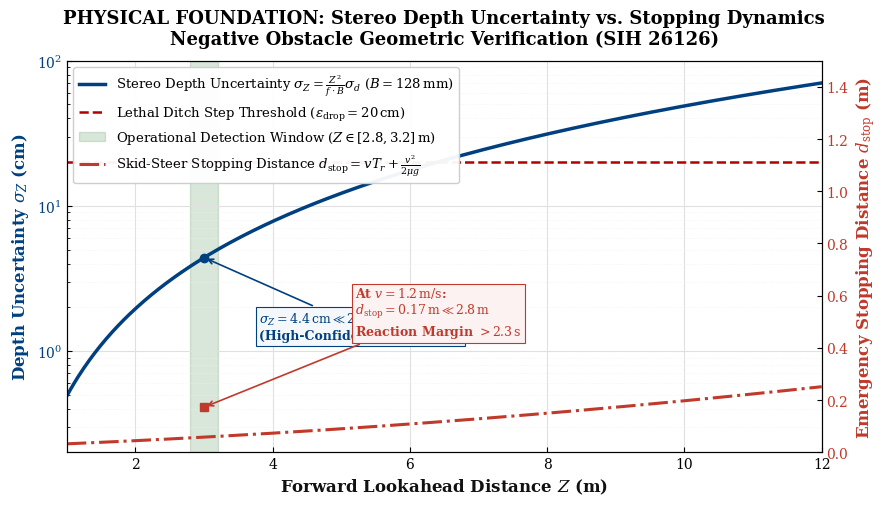

This chart was generated by the following Python code: (Note: this script raises an exception after producing the figure.)
"""
Academic Figure 1: Stereo Triangulation Depth Error vs. Stopping Dynamics
Generated for SIH 26126 (NETRA-UGV / Bharat Electronics Limited)
Publication Standard: IEEE Transactions on Robotics / Nature
"""
import matplotlib.pyplot as plt
import numpy as np

plt.rcParams.update({
    'font.family': 'serif',
    'font.serif': ['DejaVu Serif', 'Times New Roman', 'Liberation Serif'],
    'font.size': 11,
    'axes.labelsize': 12,
    'axes.titlesize': 13,
    'xtick.labelsize': 10,
    'ytick.labelsize': 10,
    'legend.fontsize': 9.5,
    'lines.linewidth': 2.0,
    'mathtext.fontset': 'dejavuserif',
    'figure.autolayout': True
})

fig, ax1 = plt.subplots(figsize=(9, 5.2), dpi=300)
fig.patch.set_facecolor('#ffffff')
ax1.set_facecolor('#ffffff')

# Forward distance Z: 1.0 to 12.0 meters
Z = np.linspace(1.0, 12.0, 400)
f_px = 800.0   # OAK-D focal length in pixels (approx 73 deg HFOV at 1280x720)
B_m = 0.128    # Baseline = 128 mm = 0.128 m
sigma_d = 0.5  # Sub-pixel disparity error in pixels

# Depth uncertainty in centimeters: sigma_Z = (Z^2 / (f * B)) * sigma_d * 100
sigma_Z_cm = ((Z**2) / (f_px * B_m)) * sigma_d * 100.0

# Plot 1: Stereo Depth Uncertainty (Left Axis)
color1 = '#004080' # Deep Navy
line1, = ax1.plot(Z, sigma_Z_cm, color=color1, linewidth=2.5,
                  label=r'Stereo Depth Uncertainty $\sigma_Z = \frac{Z^2}{f \cdot B}\sigma_d$ ($B=128\,\mathrm{mm}$)')

ax1.set_xlabel('Forward Lookahead Distance $Z$ (m)', fontweight='bold', color='#111111')
ax1.set_ylabel(r'Depth Uncertainty $\sigma_Z$ (cm)', fontweight='bold', color=color1)
ax1.tick_params(axis='y', labelcolor=color1, direction='in', which='both')
ax1.tick_params(axis='x', direction='in', which='both')
ax1.set_yscale('log')
ax1.set_xlim(1.0, 12.0)
ax1.set_ylim(0.2, 100.0)
ax1.grid(True, which='major', color='#e0e0e0', linestyle='-', linewidth=0.8)
ax1.grid(True, which='minor', color='#f0f0f0', linestyle=':', linewidth=0.5)

# Lethal Step Drop Threshold (20 cm)
line_thresh = ax1.axhline(20.0, color='#b30000', linestyle='--', linewidth=1.8,
                          label=r'Lethal Ditch Step Threshold ($\epsilon_{\mathrm{drop}} = 20\,\mathrm{cm}$)')

# Highlight Operational Ditch Detection Window [2.8m, 3.2m]
span_win = ax1.axvspan(2.8, 3.2, color='#2e7d32', alpha=0.18, 
                       label=r'Operational Detection Window ($Z \in [2.8, 3.2]\,\mathrm{m}$)')

# Callout at 3.0 m
ax1.plot(3.0, ((3.0**2)/(f_px*B_m))*sigma_d*100.0, 'o', color=color1, markersize=6)
ax1.annotate(r'$\sigma_Z = 4.4\,\mathrm{cm} \ll 20\,\mathrm{cm}$' + '\n' + r'(High-Confidence Detection)',
             xy=(3.0, 4.4), xytext=(3.8, 1.2),
             arrowprops=dict(arrowstyle='->', color=color1, lw=1.2),
             fontsize=9, color=color1, fontweight='bold',
             bbox=dict(boxstyle='square,pad=0.25', facecolor='#f4f8fb', edgecolor=color1, lw=0.8))

# Axis 2: Skid-Steer Stopping Distance (Right Axis)
ax2 = ax1.twinx()
color2 = '#c0392b' # Crimson

# d_stop = v * T_react + v^2 / (2 * mu * g)
# mu = 0.65 (tactical off-road soil), g = 9.81, T_react = 0.05 s (50 Hz control loop)
mu = 0.65
g = 9.81
T_react = 0.05

v_arr = np.linspace(0.4, 1.5, 400)
d_stop = v_arr * T_react + (v_arr**2) / (2.0 * mu * g)

v_patrol = 1.2 # m/s max patrol speed
d_stop_patrol = v_patrol * T_react + (v_patrol**2) / (2.0 * mu * g)

line2, = ax2.plot(Z, d_stop, color=color2, linewidth=2.2, linestyle='-.',
                  label=r'Skid-Steer Stopping Distance $d_{\mathrm{stop}} = v T_r + \frac{v^2}{2\mu g}$')

ax2.set_ylabel(r'Emergency Stopping Distance $d_{\mathrm{stop}}$ (m)', fontweight='bold', color=color2)
ax2.tick_params(axis='y', labelcolor=color2, direction='in')
ax2.set_ylim(0.0, 1.5)

# Annotation for Stopping Margin
ax2.plot(3.0, d_stop_patrol, 's', color=color2, markersize=6)
ax2.annotate(r'At $v = 1.2\,\mathrm{m/s}$:' + '\n' + r'$d_{\mathrm{stop}} = 0.17\,\mathrm{m} \ll 2.8\,\mathrm{m}$' + '\n' + r'Reaction Margin $> 2.3\,\mathrm{s}$',
             xy=(3.0, d_stop_patrol), xytext=(5.2, 0.45),
             arrowprops=dict(arrowstyle='->', color=color2, lw=1.2),
             fontsize=9, color=color2, fontweight='bold',
             bbox=dict(boxstyle='square,pad=0.25', facecolor='#fdf2f2', edgecolor=color2, lw=0.8))

lines = [line1, line_thresh, span_win, line2]
labels = [l.get_label() for l in lines]
ax1.legend(lines, labels, loc='upper left', frameon=True, facecolor='#ffffff', edgecolor='#cccccc', framealpha=0.95)

plt.title('PHYSICAL FOUNDATION: Stereo Depth Uncertainty vs. Stopping Dynamics\nNegative Obstacle Geometric Verification (SIH 26126)', 
          fontweight='bold', pad=12)

out_file = 'docs/diagrams/academic_fig1_stereo_depth_physics.png'
plt.savefig(out_file, dpi=300, bbox_inches='tight')
plt.close()
print(f'Successfully generated: {out_file}')
